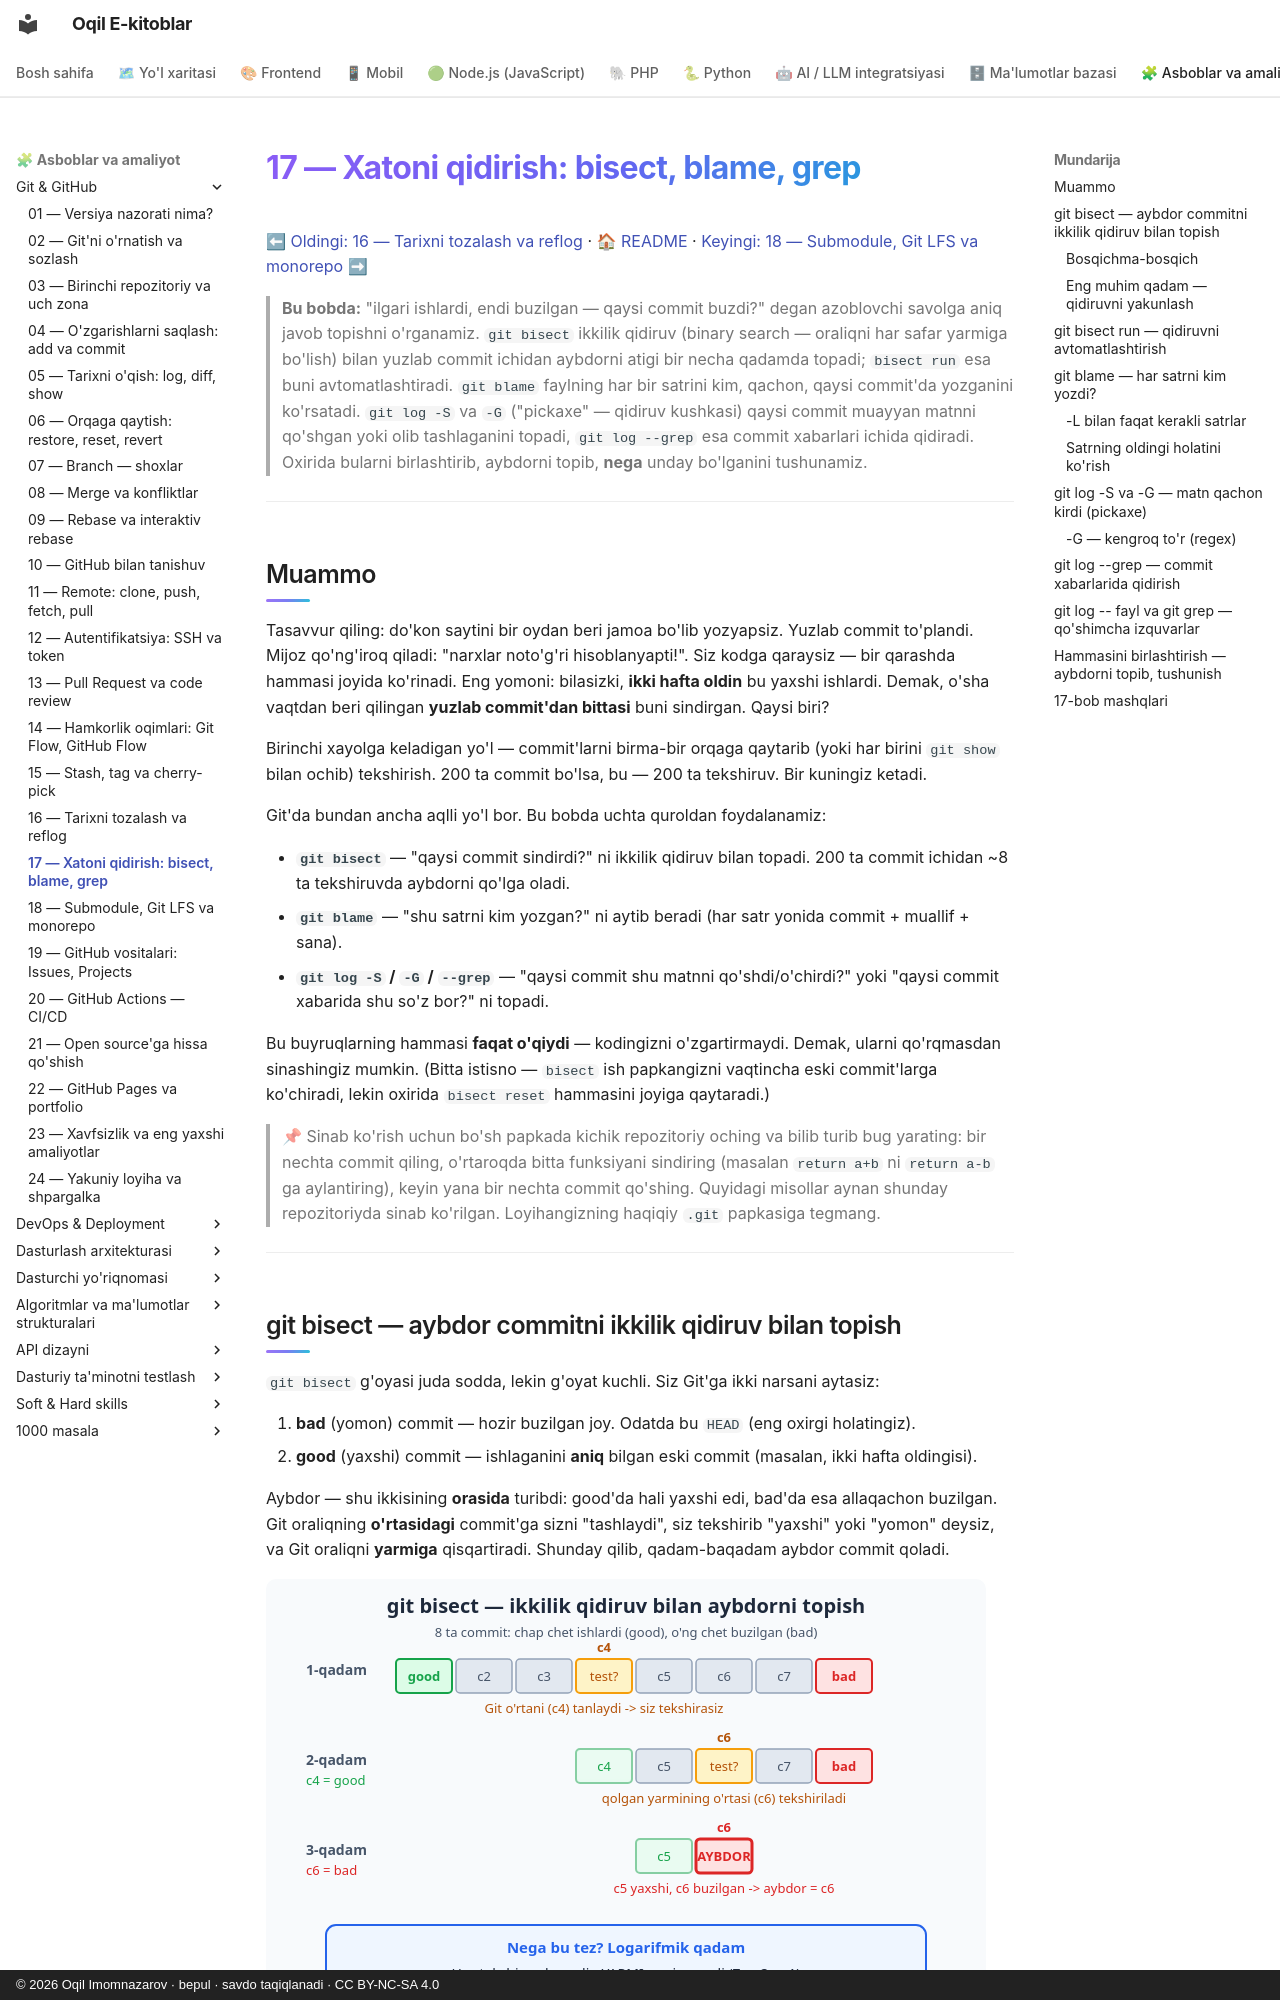

repository: iOqil/e-book · page: git-github/17-bisect-blame/index.html · generator: mkdocs · copyright: © 2026 Oqil Imomnazarov · bepul · savdo taqiqlanadi · CC BY-NC-SA 4.0

# 17 — Xatoni qidirish: bisect, blame, grep

[⬅ Oldingi: 16 — Tarixni tozalash va reflog](./16-tarixni-tozalash-reflog.md) · [🏠 README](./README.md) · [Keyingi: 18 — Submodule, Git LFS va monorepo ➡](./18-submodule-lfs.md)

> **Bu bobda:** "ilgari ishlardi, endi buzilgan — qaysi commit buzdi?" degan azoblovchi savolga aniq javob topishni o'rganamiz. `git bisect` ikkilik qidiruv (binary search — oraliqni har safar yarmiga bo'lish) bilan yuzlab commit ichidan aybdorni atigi bir necha qadamda topadi; `bisect run` esa buni avtomatlashtiradi. `git blame` faylning har bir satrini kim, qachon, qaysi commit'da yozganini ko'rsatadi. `git log -S` va `-G` ("pickaxe" — qidiruv kushkasi) qaysi commit muayyan matnni qo'shgan yoki olib tashlaganini topadi, `git log --grep` esa commit xabarlari ichida qidiradi. Oxirida bularni birlashtirib, aybdorni topib, **nega** unday bo'lganini tushunamiz.

---

## Muammo

Tasavvur qiling: do'kon saytini bir oydan beri jamoa bo'lib yozyapsiz. Yuzlab commit to'plandi. Mijoz qo'ng'iroq qiladi: "narxlar noto'g'ri hisoblanyapti!". Siz kodga qaraysiz — bir qarashda hammasi joyida ko'rinadi. Eng yomoni: bilasizki, **ikki hafta oldin** bu yaxshi ishlardi. Demak, o'sha vaqtdan beri qilingan **yuzlab commit'dan bittasi** buni sindirgan. Qaysi biri?

Birinchi xayolga keladigan yo'l — commit'larni birma-bir orqaga qaytarib (yoki har birini `git show` bilan ochib) tekshirish. 200 ta commit bo'lsa, bu — 200 ta tekshiruv. Bir kuningiz ketadi.

Git'da bundan ancha aqlli yo'l bor. Bu bobda uchta quroldan foydalanamiz:

- **`git bisect`** — "qaysi commit sindirdi?" ni ikkilik qidiruv bilan topadi. 200 ta commit ichidan ~8 ta tekshiruvda aybdorni qo'lga oladi.
- **`git blame`** — "shu satrni kim yozgan?" ni aytib beradi (har satr yonida commit + muallif + sana).
- **`git log -S` / `-G` / `--grep`** — "qaysi commit shu matnni qo'shdi/o'chirdi?" yoki "qaysi commit xabarida shu so'z bor?" ni topadi.

Bu buyruqlarning hammasi **faqat o'qiydi** — kodingizni o'zgartirmaydi. Demak, ularni qo'rqmasdan sinashingiz mumkin. (Bitta istisno — `bisect` ish papkangizni vaqtincha eski commit'larga ko'chiradi, lekin oxirida `bisect reset` hammasini joyiga qaytaradi.)

> 📌 Sinab ko'rish uchun bo'sh papkada kichik repozitoriy oching va bilib turib bug yarating: bir nechta commit qiling, o'rtaroqda bitta funksiyani sindiring (masalan `return a+b` ni `return a-b` ga aylantiring), keyin yana bir nechta commit qo'shing. Quyidagi misollar aynan shunday repozitoriyda sinab ko'rilgan. Loyihangizning haqiqiy `.git` papkasiga tegmang.

---
